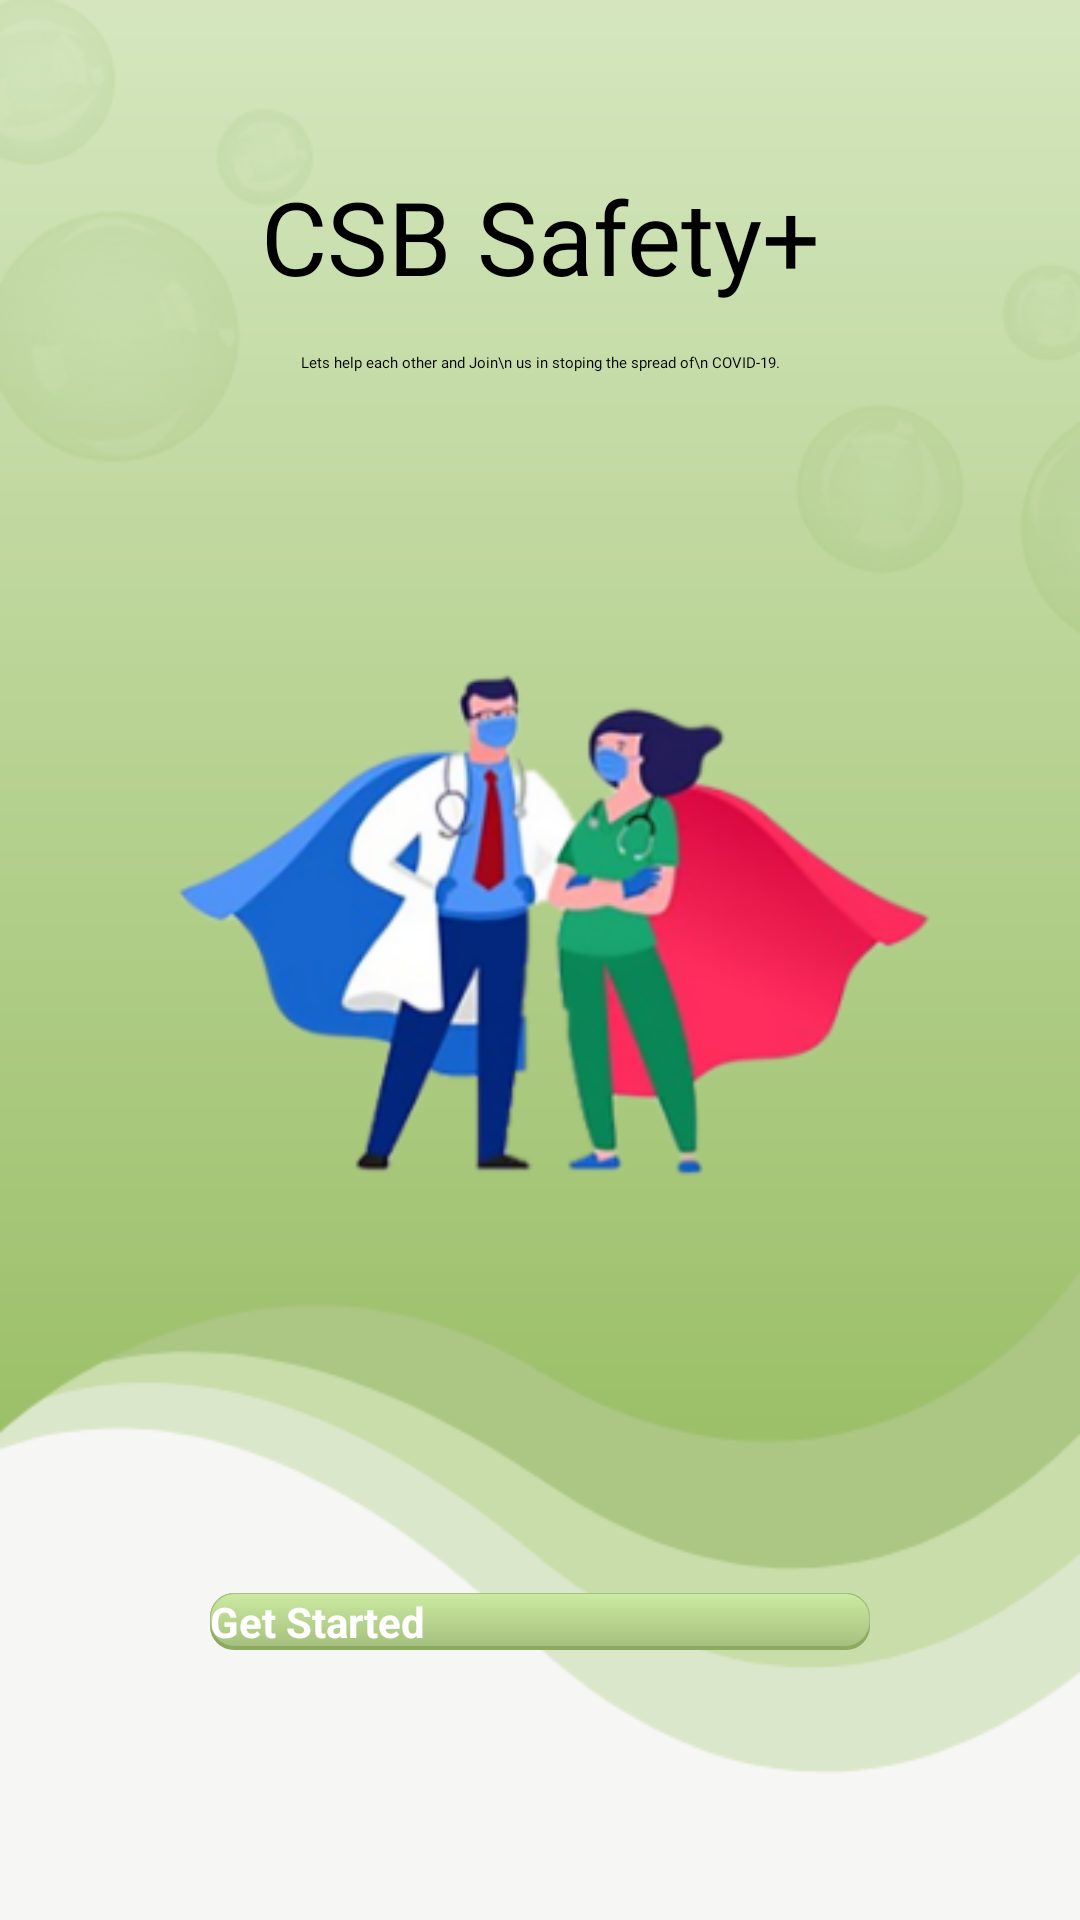

This screen was rendered from an Android layout file. Write that file and the resources it references.
<!-- AndroidManifest.xml: application theme Theme.CSBSafety -->
<!-- res/layout/activity_get_started.xml -->
<?xml version="1.0" encoding="utf-8"?>

<androidx.constraintlayout.widget.ConstraintLayout xmlns:android="http://schemas.android.com/apk/res/android"
    xmlns:app="http://schemas.android.com/apk/res-auto"
    xmlns:tools="http://schemas.android.com/tools"
    android:layout_width="match_parent"
    android:layout_height="match_parent"
    tools:context=".getStarted"
    android:background="@drawable/bg3">

    <ImageView
        android:id="@+id/imageView6"
        android:layout_width="323dp"
        android:layout_height="341dp"
        android:layout_marginTop="148dp"
        android:src="@drawable/getstarted4"
        app:layout_constraintEnd_toEndOf="parent"
        app:layout_constraintStart_toStartOf="parent"
        app:layout_constraintTop_toTopOf="parent" />

    <TextView
        android:id="@+id/textView6"
        android:layout_width="wrap_content"
        android:layout_height="wrap_content"
        android:layout_marginTop="56dp"
        android:fontFamily="@font/open_sans_extrabold"
        android:text="CSB Safety+"
        android:textColor="@color/black"
        android:textSize="34sp"
        app:layout_constraintEnd_toEndOf="parent"
        app:layout_constraintStart_toStartOf="parent"
        app:layout_constraintTop_toTopOf="parent" />

    <TextView
        android:id="@+id/textView7"
        android:layout_width="wrap_content"
        android:layout_height="wrap_content"
        android:layout_marginTop="16dp"
        android:fontFamily="@font/open_sans"
        android:gravity="center"
        android:text="Lets help each other and Join\n us in stoping the spread of\n COVID-19."
        android:textColor="@color/black"
        app:layout_constraintEnd_toEndOf="parent"
        app:layout_constraintStart_toStartOf="parent"
        app:layout_constraintTop_toBottomOf="@+id/textView6" />

    <Button
        android:id="@+id/button"
        android:layout_width="match_parent"
        android:layout_height="wrap_content"
        android:layout_marginStart="70dp"
        android:layout_marginEnd="70dp"
        android:layout_marginBottom="90dp"
        android:background="@drawable/buttonbordershadow"
        android:onClick="startNow"
        android:text="Get Started"
        android:textColor="#FFFFFF"
        android:textSize="14sp"
        android:textStyle="bold"
        app:layout_constraintBottom_toBottomOf="parent"
        app:layout_constraintEnd_toEndOf="parent"
        app:layout_constraintHorizontal_bias="0.498"
        app:layout_constraintStart_toStartOf="parent" />

</androidx.constraintlayout.widget.ConstraintLayout>
<!-- resources referenced by this layout -->
<resources>
  <color name="black">#FF000000</color>
  <!-- drawable bg3: png bitmap (drawable, 35160 bytes) -->
  <!-- drawable buttonbordershadow (drawable) -->
  <layer-list xmlns:android="http://schemas.android.com/apk/res/android">
  
      <item android:drawable="@drawable/shadow" />
  
      <item
          android:bottom="4px"
          android:drawable="@drawable/round" />
  </layer-list>
  <!-- drawable getstarted4: png bitmap (drawable, 61004 bytes) -->
  <style name="Theme.CSBSafety" parent="Theme.MaterialComponents.DayNight.DarkActionBar">
          
          <item name="colorPrimary">@color/purple_200</item>
          <item name="colorPrimaryVariant">@color/purple_700</item>
          <item name="colorOnPrimary">@color/black</item>
          
          <item name="colorSecondary">@color/teal_200</item>
          <item name="colorSecondaryVariant">@color/teal_200</item>
          <item name="colorOnSecondary">@color/black</item>
          
          <item name="android:statusBarColor" tools:targetApi="l">?attr/colorPrimaryVariant</item>
          
      </style>
  <!-- drawable shadow (drawable) -->
  <shape xmlns:android="http://schemas.android.com/apk/res/android"
      android:shape="rectangle">
  
      <solid android:color="#8CAA60" />
  
      <corners android:radius="8dip" />
  </shape>
  <!-- drawable round (drawable) -->
  <shape xmlns:android="http://schemas.android.com/apk/res/android"
      android:shape="rectangle">
  
      <gradient
          android:angle="90"
          android:endColor="#CCEAA1"
          android:startColor="#a6c17f" />
  
      <corners android:radius="8dip" />
  
      <stroke
          android:width="1px"
          android:color="#a6c17f" />
  </shape>
  <color name="purple_200">#FFBB86FC</color>
  <color name="purple_700">#FF3700B3</color>
  <color name="teal_200">#FF03DAC5</color>
</resources>
